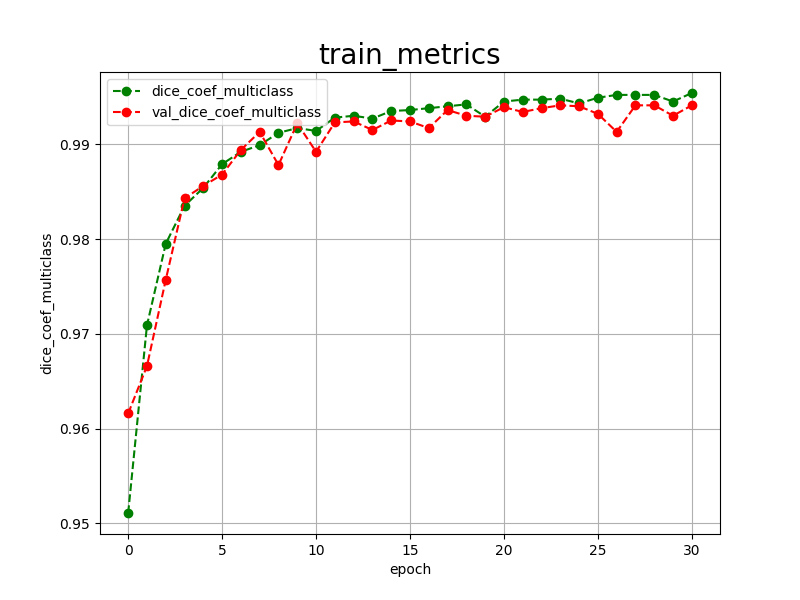

Data behind this chart, as committed beside it:
epoch, dice_coef_multiclass, val_dice_coef_multiclass, 
0, 0.9511, 0.9616
1, 0.9709, 0.9666
2, 0.9795, 0.9757
3, 0.9835, 0.9843
4, 0.9854, 0.9856
5, 0.9879, 0.9868
6, 0.9892, 0.9894
7, 0.9899, 0.9913
8, 0.9912, 0.9878
9, 0.9917, 0.9922
10, 0.9914, 0.9892
11, 0.9928, 0.9923
12, 0.9930, 0.9924
13, 0.9927, 0.9915
14, 0.9935, 0.9925
15, 0.9936, 0.9924
16, 0.9938, 0.9917
17, 0.9940, 0.9936
18, 0.9942, 0.9930
19, 0.9929, 0.9929
20, 0.9945, 0.9939
21, 0.9947, 0.9934
22, 0.9947, 0.9938
23, 0.9948, 0.9941
24, 0.9943, 0.9940
25, 0.9949, 0.9932
26, 0.9952, 0.9913
27, 0.9952, 0.9941
28, 0.9952, 0.9941
29, 0.9945, 0.9930
30, 0.9954, 0.9941
